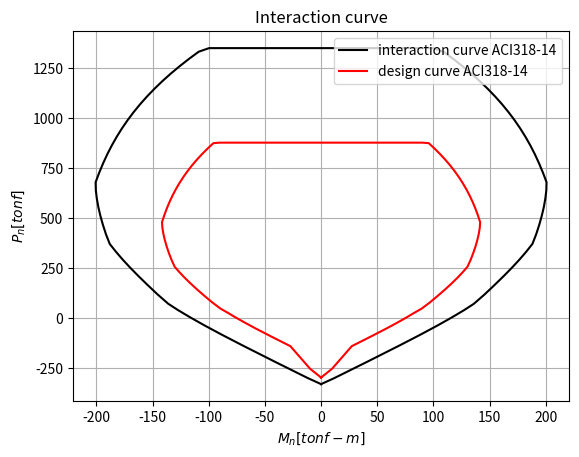

The matplotlib source for this figure:
import numpy as np
import matplotlib.pylab as plt


class StructuralElement:

    def __init__(self, parameters):
        self.b = parameters['width']
        self.h = parameters['high']
        self.E = parameters['elastic_module']
        self.f_sy = parameters['yield_strength']
        self.eps_cu = parameters['ultimate_deformation_concrete']
        self.fc = parameters['concrete_compressive_stress']
        self.alpha = parameters['alpha']
        self.beta = parameters['beta']
        self.rec = parameters['covering']
        self.d = self.h - self.rec
        self.bars_position = None
        self.steel_area = None
        self.interaction_curve = None
        self.design_curve = None

    def steel_constitutive_relation(self, eps):
        """
        this routine determine the stress for a bar using an elasto-plastic constitutive relation
        :param eps: deformation for an steel bar
        :return:
        """
        eps_sy = self.f_sy / self.E
        if abs(eps) <= eps_sy:
            fs = self.E * eps
        else:
            if eps < 0:
                fs = -self.f_sy
            else:
                fs = self.f_sy
        return fs

    def phi_aci(self, eps):
        """
        this routine gives the value for reduction of resistance factor defined in ACI318-14 code
        :param eps: deformation for an steel bar
        :return:
        """
        eps = abs(eps)
        eps_sy = self.f_sy / self.E
        phi = 0
        if eps <= eps_sy:
            phi = 0.65
        elif eps >= eps_sy and eps <= 0.005:
            phi = 0.65 + 0.25 * (eps - eps_sy) / (0.005 - eps_sy)
        elif eps >= 0.005:
            phi = 0.9
        return phi

    def incorporate_bars(self, bars_per_line, bars_diameter):
        """
        this routine determine the position of each steel bars line in the section assuming uniforming distribution
        :param bars_per_line: (list) number of bars in each line
        :param bars_diameter: (list) diameters for bars in each line
        :return: None
        """
        self.bars_position = np.linspace(- (self.h - 2. * self.rec) / 2, (self.h - 2. * self.rec) / 2,
                                         len(bars_per_line))
        self.steel_area = []
        for i in range(len(bars_per_line)):
            self.steel_area.append(bars_per_line[i] * float(1 / 4) * np.pi * bars_diameter[i] ** 2)

    def get_interaction_curve(self):
        """
        this routine calculate the interaction curve and design curve using the ACI318-14 considerations for the element
        :return: None
        """

        c = np.linspace(1E-8, self.h, 40)
        fs = np.zeros([len(self.bars_position)])
        pn = []
        mn = []
        phi_mn = []
        phi_pn = []
        # pure traction considering non compressive resistance for steel
        Cc = 0
        ycc = 0
        for j in range(len(self.bars_position)):
            eps_s = -0.005
            force_steel = self.steel_constitutive_relation(eps_s)  # stress in lines
            fs[j] = force_steel * self.steel_area[j]  # force in bars line
            phi_design = self.phi_aci(eps_s)
        pn.append((Cc + np.sum(fs)))
        mn.append((Cc * ycc + np.sum(self.bars_position * fs)) / 100)
        phi_pn.append(phi_design * (Cc + np.sum(fs)))
        phi_mn.append(phi_design * (Cc * ycc + np.sum(self.bars_position * fs)) / 100)
        # positive part of the curve
        for i in range(len(c)):
            ycc = (self.h - self.beta * c[i]) / 2  # position of the steel level w/r to neutral axis
            phi = self.eps_cu / c[i]
            # concrete force using the rectangular block
            Cc = self.alpha * self.beta * self.fc * self.b * c[i]
            for j in range(len(self.bars_position)):
                ys_p = self.h / 2 + self.bars_position[j] - (self.d - c[i]) - self.rec
                eps_s = phi * ys_p  # deformation of each bar in line i
                force_steel = self.steel_constitutive_relation(eps_s)  # stress in line i
                fs[j] = force_steel * self.steel_area[j]  # force in line i
                phi_design = self.phi_aci(eps_s)
            pn.append((Cc + np.sum(fs)))
            mn.append((Cc * ycc + np.sum(self.bars_position * fs)) / 100)
            phi_pn.append(phi_design * (Cc + np.sum(fs)))
            phi_mn.append(phi_design * (Cc * ycc + np.sum(self.bars_position * fs)) / 100)
        # pure compression
        Cc = self.alpha * self.fc * self.b * self.h
        ycc = 0
        for j in range(len(self.bars_position)):
            eps_s = self.eps_cu  # deformation of each bar in line i
            force_steel = self.steel_constitutive_relation(eps_s)  # stress in lines
            fs[j] = force_steel * self.steel_area[j]  # force in line i
            phi_design = self.phi_aci(eps_s)
        pn.append((Cc + np.sum(fs)))
        mn.append((Cc * ycc + np.sum(self.bars_position * fs)) / 100)
        phi_pn.append(phi_design * (Cc + np.sum(fs)))
        phi_mn.append(phi_design * (Cc * ycc + np.sum(self.bars_position * fs)) / 100)
        # negative part of the curve
        self.steel_area.reverse()
        c = np.linspace(self.h, 1E-8, 40)
        for i in range(len(c)):
            # concrete force using the rectangular block
            Cc = self.alpha * self.beta * self.fc * self.b * c[i]
            ycc = (self.h - self.beta * c[i]) / 2  # position of the steel level w/r to neutral axis
            phi = self.eps_cu / c[i]
            for j in range(len(self.bars_position)):
                ys_p = self.h / 2 + self.bars_position[j] - (self.d - c[i]) - self.rec
                eps_s = phi * ys_p  # deformation of each bar in line i
                force_steel = self.steel_constitutive_relation(eps_s)  # stress in line i
                fs[j] = force_steel * self.steel_area[j]  # force in line i
                phi_design = self.phi_aci(eps_s)
            pn.append((Cc + np.sum(fs)))
            mn.append(-(Cc * ycc + np.sum(self.bars_position * fs)) / 100)
            phi_pn.append(phi_design * (Cc + np.sum(fs)))
            phi_mn.append(-phi_design * (Cc * ycc + np.sum(self.bars_position * fs)) / 100)
        # pure tension
        Cc = 0
        for j in range(len(self.bars_position)):
            eps_s = -0.005  # deformation of each bar in line i
            force_steel = self.steel_constitutive_relation(eps_s)  # stress in lines
            fs[j] = force_steel * self.steel_area[j]  # force in line i
            phi_design = self.phi_aci(eps_s)
        pn.append((Cc + np.sum(fs)))
        mn.append(-(Cc * ycc + np.sum(self.bars_position * fs)) / 100)
        phi_pn.append(phi_design * (Cc + np.sum(fs)))
        phi_mn.append(-phi_design * (Cc * ycc + np.sum(self.bars_position * fs)) / 100)
        # maximum compressive resistance criteria
        p_max = 0.80 * np.max(pn)
        phip_max = 0.65 * p_max
        for i in range(len(pn)):
            if pn[i] >= p_max:
                pn[i] = p_max
            if phi_pn[i] >= phip_max:
                phi_pn[i] = phip_max
        self.interaction_curve = (mn, pn)
        self.design_curve = (phi_mn, phi_pn)


"""
Execution
"""

parameters = {'width': 80.0,
              'high': 80.0,
              'elastic_module': 2100.0,
              'yield_strength': 4.2,
              'ultimate_deformation_concrete': 0.003,
              'concrete_compressive_stress': 0.250,
              'alpha': 0.85,
              'beta': 0.85,
              'covering': 5.0}

number_of_steel_lines = 4

bars = {'bars_per_line': [4] * number_of_steel_lines,
        'bars_diameter': [2.5] * number_of_steel_lines}
column1 = StructuralElement(parameters=parameters)
column1.incorporate_bars(bars_per_line=bars['bars_per_line'], bars_diameter=bars['bars_diameter'])
column1.get_interaction_curve()

plt.figure()
plt.title('Interaction curve')
plt.xlabel('$M_{n}[tonf - m ]$')
plt.ylabel('$P_{n} [tonf]$')
plt.plot(column1.interaction_curve[0], column1.interaction_curve[1], 'k', label='interaction curve ACI318-14')
plt.plot(column1.design_curve[0], column1.design_curve[1], 'r', label='design curve ACI318-14')
plt.grid()
plt.legend(loc=1)
plt.show()
